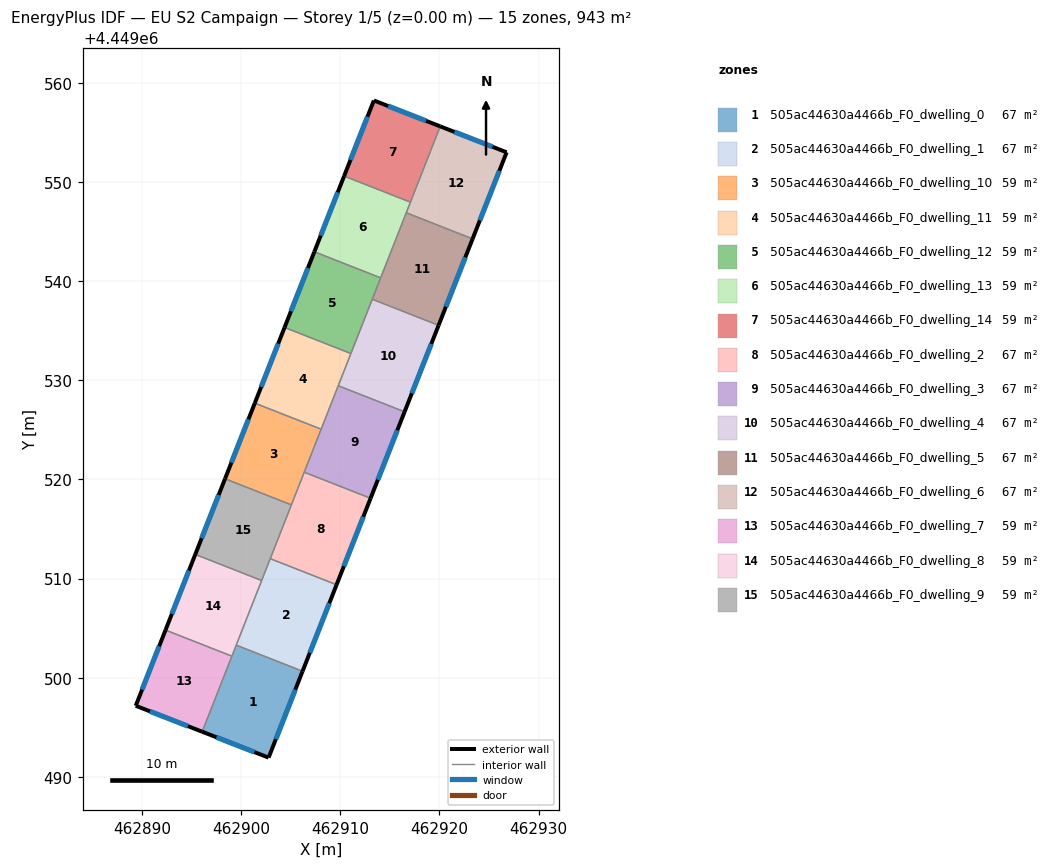
=== STOREY PLAN SPEC (per zone: floor XY polygon, exterior-wall plan segments, windows/doors) ===
zone 1: 505ac44630a4466b_F0_dwelling_0  (67.4 m²)
  floor: (462906.19, 4449500.65) (462902.77, 4449491.94) (462896.07, 4449494.55) (462899.50, 4449503.28)
  exterior wall: (462902.77, 4449491.94) – (462906.19, 4449500.65)  [9.4 m]
    window: (462903.50, 4449493.81) – (462905.46, 4449498.79)  [9.2 m²]
  exterior wall: (462896.07, 4449494.55) – (462902.77, 4449491.94)  [7.2 m]
    window: (462897.51, 4449493.99) – (462901.33, 4449492.50)  [7.0 m²]
  interior walls: 3
zone 2: 505ac44630a4466b_F0_dwelling_1  (67.4 m²)
  floor: (462909.62, 4449509.37) (462906.19, 4449500.65) (462899.50, 4449503.28) (462902.93, 4449512.00)
  exterior wall: (462906.19, 4449500.65) – (462909.62, 4449509.37)  [9.4 m]
    window: (462906.93, 4449502.52) – (462908.89, 4449507.50)  [9.2 m²]
  interior walls: 4
zone 3: 505ac44630a4466b_F0_dwelling_10  (58.9 m²)
  floor: (462908.07, 4449525.06) (462905.07, 4449517.43) (462898.38, 4449520.06) (462901.38, 4449527.69)
  exterior wall: (462901.38, 4449527.69) – (462898.38, 4449520.06)  [8.2 m]
    window: (462900.73, 4449526.05) – (462899.02, 4449521.69)  [8.0 m²]
  interior walls: 4
zone 4: 505ac44630a4466b_F0_dwelling_11  (58.9 m²)
  floor: (462911.07, 4449532.69) (462908.07, 4449525.06) (462901.38, 4449527.69) (462904.38, 4449535.32)
  exterior wall: (462904.38, 4449535.32) – (462901.38, 4449527.69)  [8.2 m]
    window: (462903.74, 4449533.68) – (462902.02, 4449529.32)  [8.0 m²]
  interior walls: 4
zone 5: 505ac44630a4466b_F0_dwelling_12  (58.9 m²)
  floor: (462914.07, 4449540.32) (462911.07, 4449532.69) (462904.38, 4449535.32) (462907.38, 4449542.95)
  exterior wall: (462907.38, 4449542.95) – (462904.38, 4449535.32)  [8.2 m]
    window: (462906.74, 4449541.32) – (462905.02, 4449536.95)  [8.0 m²]
  interior walls: 4
zone 6: 505ac44630a4466b_F0_dwelling_13  (58.9 m²)
  floor: (462917.07, 4449547.95) (462914.07, 4449540.32) (462907.38, 4449542.95) (462910.38, 4449550.58)
  exterior wall: (462910.38, 4449550.58) – (462907.38, 4449542.95)  [8.2 m]
    window: (462909.74, 4449548.95) – (462908.03, 4449544.59)  [8.0 m²]
  interior walls: 4
zone 7: 505ac44630a4466b_F0_dwelling_14  (58.9 m²)
  floor: (462920.08, 4449555.60) (462917.07, 4449547.95) (462910.38, 4449550.58) (462913.38, 4449558.21)
  exterior wall: (462913.38, 4449558.21) – (462910.38, 4449550.58)  [8.2 m]
    window: (462912.74, 4449556.58) – (462911.03, 4449552.22)  [8.0 m²]
  exterior wall: (462920.08, 4449555.60) – (462913.38, 4449558.21)  [7.2 m]
    window: (462918.64, 4449556.16) – (462914.82, 4449557.65)  [7.0 m²]
  interior walls: 2
zone 8: 505ac44630a4466b_F0_dwelling_2  (67.3 m²)
  floor: (462913.05, 4449518.09) (462909.62, 4449509.37) (462902.93, 4449512.00) (462906.36, 4449520.72)
  exterior wall: (462909.62, 4449509.37) – (462913.05, 4449518.09)  [9.4 m]
    window: (462910.36, 4449511.24) – (462912.32, 4449516.22)  [9.2 m²]
  interior walls: 4
zone 9: 505ac44630a4466b_F0_dwelling_3  (67.4 m²)
  floor: (462916.48, 4449526.81) (462913.05, 4449518.09) (462906.36, 4449520.72) (462909.79, 4449529.44)
  exterior wall: (462913.05, 4449518.09) – (462916.48, 4449526.81)  [9.4 m]
    window: (462913.79, 4449519.96) – (462915.75, 4449524.95)  [9.2 m²]
  interior walls: 4
zone 10: 505ac44630a4466b_F0_dwelling_4  (67.4 m²)
  floor: (462919.91, 4449535.53) (462916.48, 4449526.81) (462909.79, 4449529.44) (462913.22, 4449538.16)
  exterior wall: (462916.48, 4449526.81) – (462919.91, 4449535.53)  [9.4 m]
    window: (462917.22, 4449528.68) – (462919.18, 4449533.67)  [9.2 m²]
  interior walls: 4
zone 11: 505ac44630a4466b_F0_dwelling_5  (67.3 m²)
  floor: (462923.34, 4449544.25) (462919.91, 4449535.53) (462913.22, 4449538.16) (462916.65, 4449546.88)
  exterior wall: (462919.91, 4449535.53) – (462923.34, 4449544.25)  [9.4 m]
    window: (462920.65, 4449537.40) – (462922.61, 4449542.39)  [9.2 m²]
  interior walls: 4
zone 12: 505ac44630a4466b_F0_dwelling_6  (67.4 m²)
  floor: (462926.77, 4449552.98) (462923.34, 4449544.25) (462916.65, 4449546.88) (462920.08, 4449555.60)
  exterior wall: (462926.77, 4449552.98) – (462920.08, 4449555.60)  [7.2 m]
    window: (462925.34, 4449553.54) – (462921.51, 4449555.04)  [7.0 m²]
  exterior wall: (462923.34, 4449544.25) – (462926.77, 4449552.98)  [9.4 m]
    window: (462924.08, 4449546.12) – (462926.04, 4449551.11)  [9.2 m²]
  interior walls: 3
zone 13: 505ac44630a4466b_F0_dwelling_7  (58.9 m²)
  floor: (462899.07, 4449502.17) (462896.07, 4449494.55) (462889.37, 4449497.17) (462892.38, 4449504.80)
  exterior wall: (462889.37, 4449497.17) – (462896.07, 4449494.55)  [7.2 m]
    window: (462890.81, 4449496.61) – (462894.64, 4449495.11)  [7.1 m²]
  exterior wall: (462892.38, 4449504.80) – (462889.37, 4449497.17)  [8.2 m]
    window: (462891.73, 4449503.17) – (462890.01, 4449498.80)  [8.0 m²]
  interior walls: 2
zone 14: 505ac44630a4466b_F0_dwelling_8  (58.9 m²)
  floor: (462902.07, 4449509.80) (462899.07, 4449502.17) (462892.38, 4449504.80) (462895.38, 4449512.43)
  exterior wall: (462895.38, 4449512.43) – (462892.38, 4449504.80)  [8.2 m]
    window: (462894.73, 4449510.80) – (462893.02, 4449506.44)  [8.0 m²]
  interior walls: 4
zone 15: 505ac44630a4466b_F0_dwelling_9  (58.9 m²)
  floor: (462905.07, 4449517.43) (462902.07, 4449509.80) (462895.38, 4449512.43) (462898.38, 4449520.06)
  exterior wall: (462898.38, 4449520.06) – (462895.38, 4449512.43)  [8.2 m]
    window: (462897.73, 4449518.43) – (462896.02, 4449514.06)  [8.0 m²]
  interior walls: 4

=== DERIVED (storey summary) ===
Building: EU S2 Campaign
Storey: 1 of 5  (floor level z = 0.00 m)
Storey gross floor area: 943.0 m²
Zones on this storey: 15
  - 505ac44630a4466b_F0_dwelling_0: floor 67.4 m²; exterior wall 16.5 m (49.6 m²); 2 window(s) 16.2 m²; WWR 32.7%
  - 505ac44630a4466b_F0_dwelling_1: floor 67.4 m²; exterior wall 9.4 m (28.1 m²); 1 window(s) 9.2 m²; WWR 32.7%
  - 505ac44630a4466b_F0_dwelling_10: floor 58.9 m²; exterior wall 8.2 m (24.6 m²); 1 window(s) 8.0 m²; WWR 32.7%
  - 505ac44630a4466b_F0_dwelling_11: floor 58.9 m²; exterior wall 8.2 m (24.6 m²); 1 window(s) 8.0 m²; WWR 32.7%
  - 505ac44630a4466b_F0_dwelling_12: floor 58.9 m²; exterior wall 8.2 m (24.6 m²); 1 window(s) 8.0 m²; WWR 32.7%
  - 505ac44630a4466b_F0_dwelling_13: floor 58.9 m²; exterior wall 8.2 m (24.6 m²); 1 window(s) 8.0 m²; WWR 32.7%
  - 505ac44630a4466b_F0_dwelling_14: floor 58.9 m²; exterior wall 15.4 m (46.1 m²); 2 window(s) 15.1 m²; WWR 32.7%
  - 505ac44630a4466b_F0_dwelling_2: floor 67.3 m²; exterior wall 9.4 m (28.1 m²); 1 window(s) 9.2 m²; WWR 32.7%
  - 505ac44630a4466b_F0_dwelling_3: floor 67.4 m²; exterior wall 9.4 m (28.1 m²); 1 window(s) 9.2 m²; WWR 32.7%
  - 505ac44630a4466b_F0_dwelling_4: floor 67.4 m²; exterior wall 9.4 m (28.1 m²); 1 window(s) 9.2 m²; WWR 32.7%
  - 505ac44630a4466b_F0_dwelling_5: floor 67.3 m²; exterior wall 9.4 m (28.1 m²); 1 window(s) 9.2 m²; WWR 32.7%
  - 505ac44630a4466b_F0_dwelling_6: floor 67.4 m²; exterior wall 16.6 m (49.7 m²); 2 window(s) 16.2 m²; WWR 32.7%
  - 505ac44630a4466b_F0_dwelling_7: floor 58.9 m²; exterior wall 15.4 m (46.2 m²); 2 window(s) 15.1 m²; WWR 32.7%
  - 505ac44630a4466b_F0_dwelling_8: floor 58.9 m²; exterior wall 8.2 m (24.6 m²); 1 window(s) 8.0 m²; WWR 32.7%
  - 505ac44630a4466b_F0_dwelling_9: floor 58.9 m²; exterior wall 8.2 m (24.6 m²); 1 window(s) 8.0 m²; WWR 32.7%
Zone adjacency (shared interzone walls):
  - 505ac44630a4466b_F0_dwelling_0 ↔ 505ac44630a4466b_F0_dwelling_1
  - 505ac44630a4466b_F0_dwelling_0 ↔ 505ac44630a4466b_F0_dwelling_7
  - 505ac44630a4466b_F0_dwelling_0 ↔ 505ac44630a4466b_F0_dwelling_8
  - 505ac44630a4466b_F0_dwelling_1 ↔ 505ac44630a4466b_F0_dwelling_2
  - 505ac44630a4466b_F0_dwelling_1 ↔ 505ac44630a4466b_F0_dwelling_8
  - 505ac44630a4466b_F0_dwelling_1 ↔ 505ac44630a4466b_F0_dwelling_9
  - 505ac44630a4466b_F0_dwelling_10 ↔ 505ac44630a4466b_F0_dwelling_11
  - 505ac44630a4466b_F0_dwelling_10 ↔ 505ac44630a4466b_F0_dwelling_2
  - 505ac44630a4466b_F0_dwelling_10 ↔ 505ac44630a4466b_F0_dwelling_3
  - 505ac44630a4466b_F0_dwelling_10 ↔ 505ac44630a4466b_F0_dwelling_9
  - 505ac44630a4466b_F0_dwelling_11 ↔ 505ac44630a4466b_F0_dwelling_12
  - 505ac44630a4466b_F0_dwelling_11 ↔ 505ac44630a4466b_F0_dwelling_3
  - 505ac44630a4466b_F0_dwelling_11 ↔ 505ac44630a4466b_F0_dwelling_4
  - 505ac44630a4466b_F0_dwelling_12 ↔ 505ac44630a4466b_F0_dwelling_13
  - 505ac44630a4466b_F0_dwelling_12 ↔ 505ac44630a4466b_F0_dwelling_4
  - 505ac44630a4466b_F0_dwelling_12 ↔ 505ac44630a4466b_F0_dwelling_5
  - 505ac44630a4466b_F0_dwelling_13 ↔ 505ac44630a4466b_F0_dwelling_14
  - 505ac44630a4466b_F0_dwelling_13 ↔ 505ac44630a4466b_F0_dwelling_5
  - 505ac44630a4466b_F0_dwelling_13 ↔ 505ac44630a4466b_F0_dwelling_6
  - 505ac44630a4466b_F0_dwelling_14 ↔ 505ac44630a4466b_F0_dwelling_6
  - 505ac44630a4466b_F0_dwelling_2 ↔ 505ac44630a4466b_F0_dwelling_3
  - 505ac44630a4466b_F0_dwelling_2 ↔ 505ac44630a4466b_F0_dwelling_9
  - 505ac44630a4466b_F0_dwelling_3 ↔ 505ac44630a4466b_F0_dwelling_4
  - 505ac44630a4466b_F0_dwelling_4 ↔ 505ac44630a4466b_F0_dwelling_5
  - 505ac44630a4466b_F0_dwelling_5 ↔ 505ac44630a4466b_F0_dwelling_6
  - 505ac44630a4466b_F0_dwelling_7 ↔ 505ac44630a4466b_F0_dwelling_8
  - 505ac44630a4466b_F0_dwelling_8 ↔ 505ac44630a4466b_F0_dwelling_9